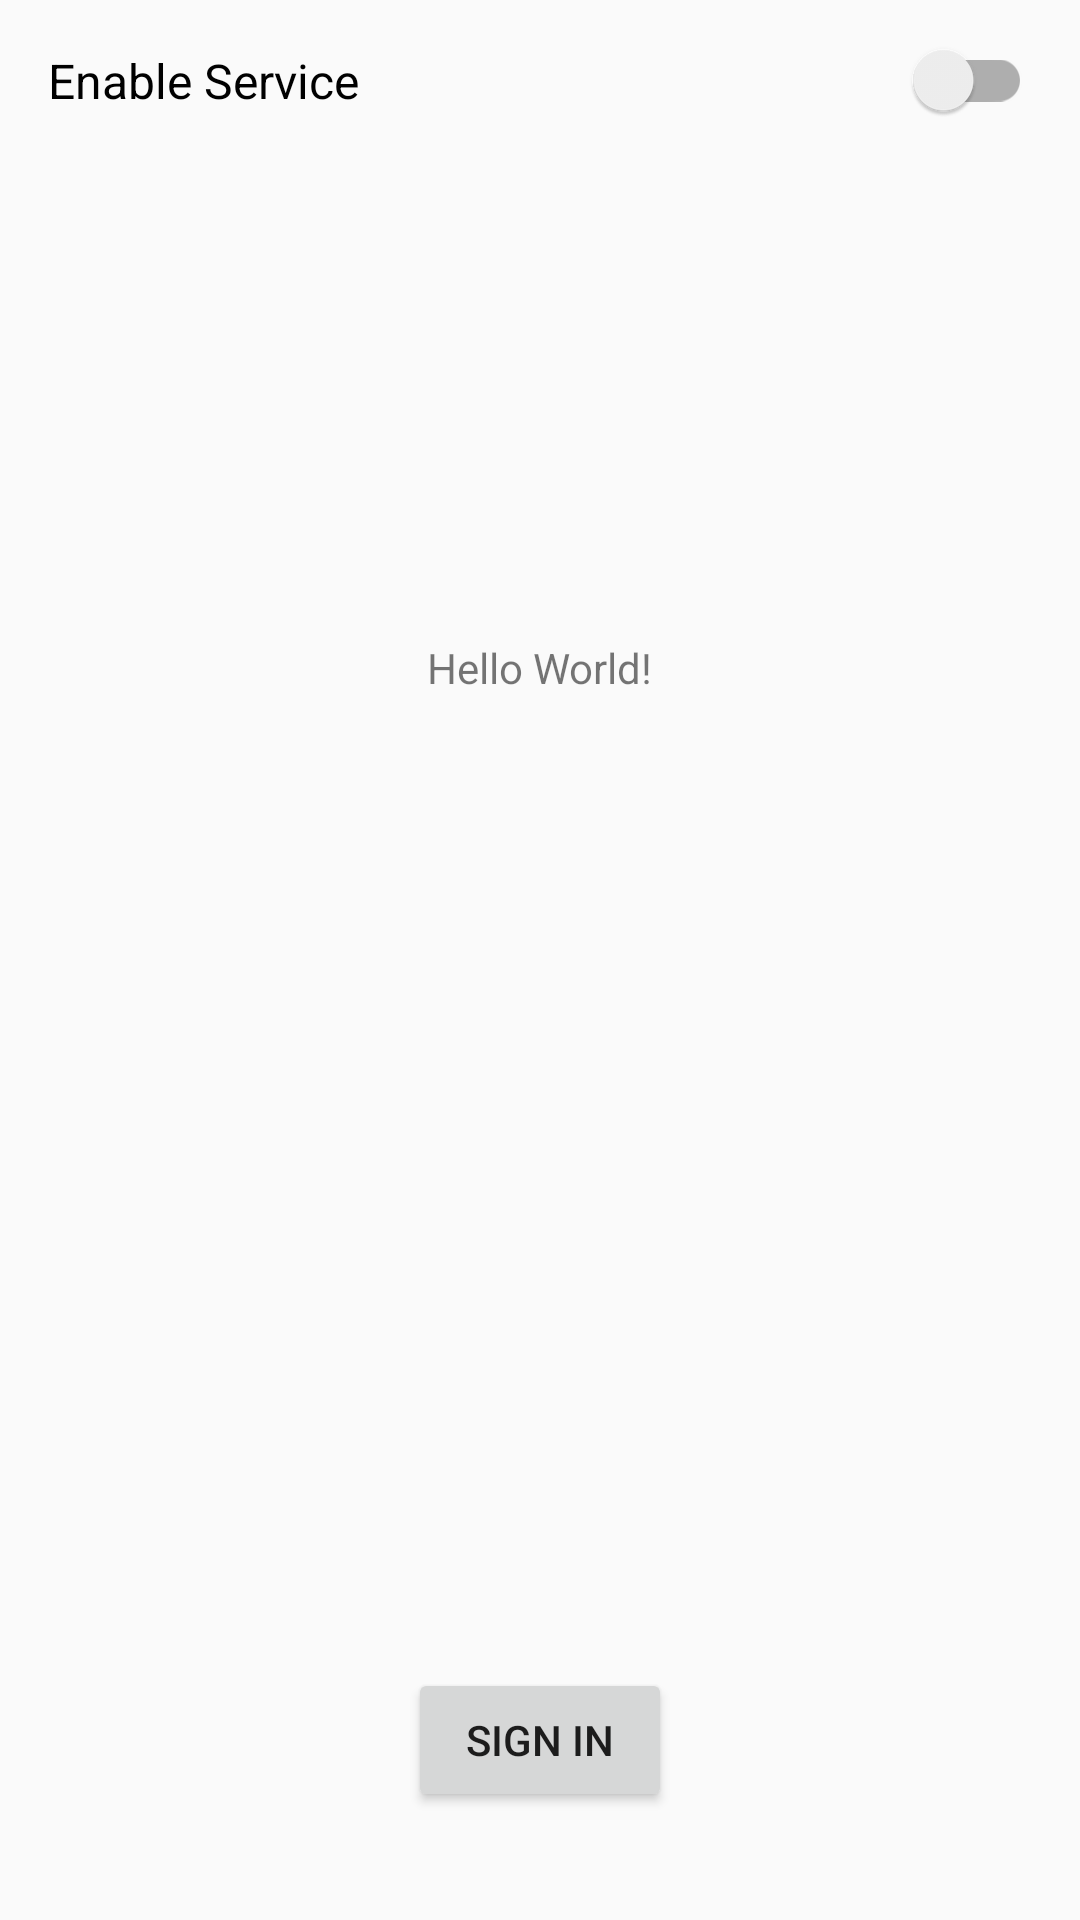

Here is an Android app screen rendered from its layout file. Give the layout XML and the strings, colors and styles it references.
<!-- AndroidManifest.xml: application theme AppTheme -->
<!-- res/layout/activity_main.xml -->
<?xml version="1.0" encoding="utf-8"?>
<android.support.constraint.ConstraintLayout xmlns:android="http://schemas.android.com/apk/res/android"
    xmlns:app="http://schemas.android.com/apk/res-auto"
    xmlns:tools="http://schemas.android.com/tools"
    android:layout_width="match_parent"
    android:layout_height="match_parent"
    tools:context="com.gdgnitsurat.quickshare.activities.MainActivity">

    <android.support.v7.widget.SwitchCompat
        android:id="@+id/serviceSwitch"
        android:layout_width="match_parent"
        android:layout_height="wrap_content"
        android:layout_marginEnd="8dp"
        android:layout_marginStart="8dp"
        android:layout_marginTop="8dp"
        android:padding="8dp"
        android:text="@string/enable_service"
        android:textSize="16sp"
        app:layout_constraintEnd_toEndOf="parent"
        app:layout_constraintStart_toStartOf="parent"
        app:layout_constraintTop_toTopOf="parent" />

    <TextView
        android:id="@+id/textView"
        android:layout_width="wrap_content"
        android:layout_height="wrap_content"
        android:text="Hello World!"
        app:layout_constraintBottom_toBottomOf="parent"
        app:layout_constraintLeft_toLeftOf="parent"
        app:layout_constraintRight_toRightOf="parent"
        app:layout_constraintTop_toTopOf="parent"
        app:layout_constraintVertical_bias="0.343" />

    <Button
        android:id="@+id/signInButton"
        android:layout_width="wrap_content"
        android:layout_height="wrap_content"
        android:layout_marginBottom="36dp"
        android:layout_marginEnd="8dp"
        android:layout_marginStart="8dp"
        android:text="@string/sign_in"
        app:layout_constraintBottom_toBottomOf="parent"
        app:layout_constraintEnd_toEndOf="parent"
        app:layout_constraintStart_toStartOf="parent" />

</android.support.constraint.ConstraintLayout>
<!-- resources referenced by this layout -->
<resources>
  <string name="enable_service">Enable Service</string>
  <string name="sign_in">Sign in</string>
  <style name="AppTheme" parent="Theme.AppCompat.Light.NoActionBar">
          
          <item name="colorPrimary">@color/colorPrimary</item>
          <item name="colorPrimaryDark">@color/colorPrimaryDark</item>
          <item name="colorAccent">@color/colorAccent</item>
  
          <item name="android:windowTranslucentStatus">true</item>
      </style>
  <!-- not gathered from this repository: default colours our renderer supplied (Android Studio template values) -->
  <color name="colorPrimary">#FF6200EE</color>
  <color name="colorPrimaryDark">#FF3700B3</color>
  <color name="colorAccent">#FF03DAC5</color>
</resources>
